14-way image classification set "coral_img" from GitHub (JuanIsernGhosn/coral-classification-deep-learning); label vocabulary: ACER, APAL, CNAT, DANT, DSTR, GORG, MALC, MCAV, MMEA, MONT, PALY, SPO, SSID, TUNI.

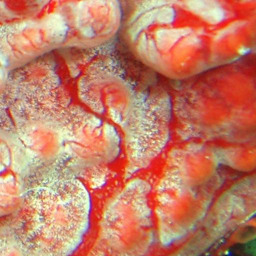
Label: TUNI

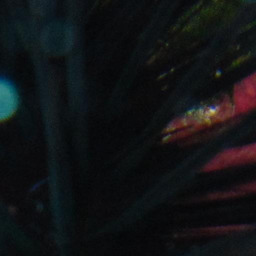
Label: DANT

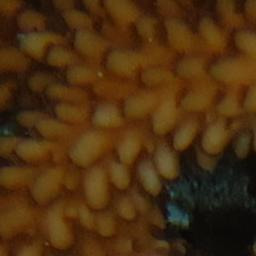
Label: ACER

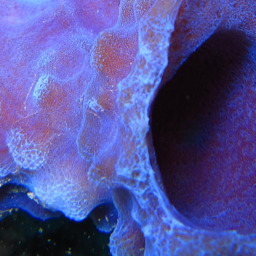
Label: SPO

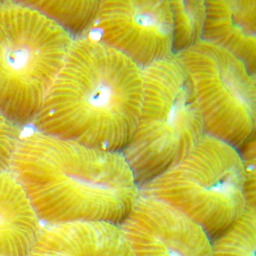
Label: MCAV

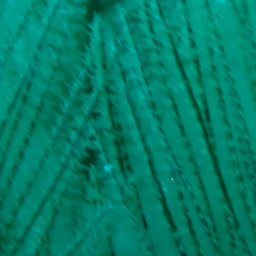
Label: GORG
